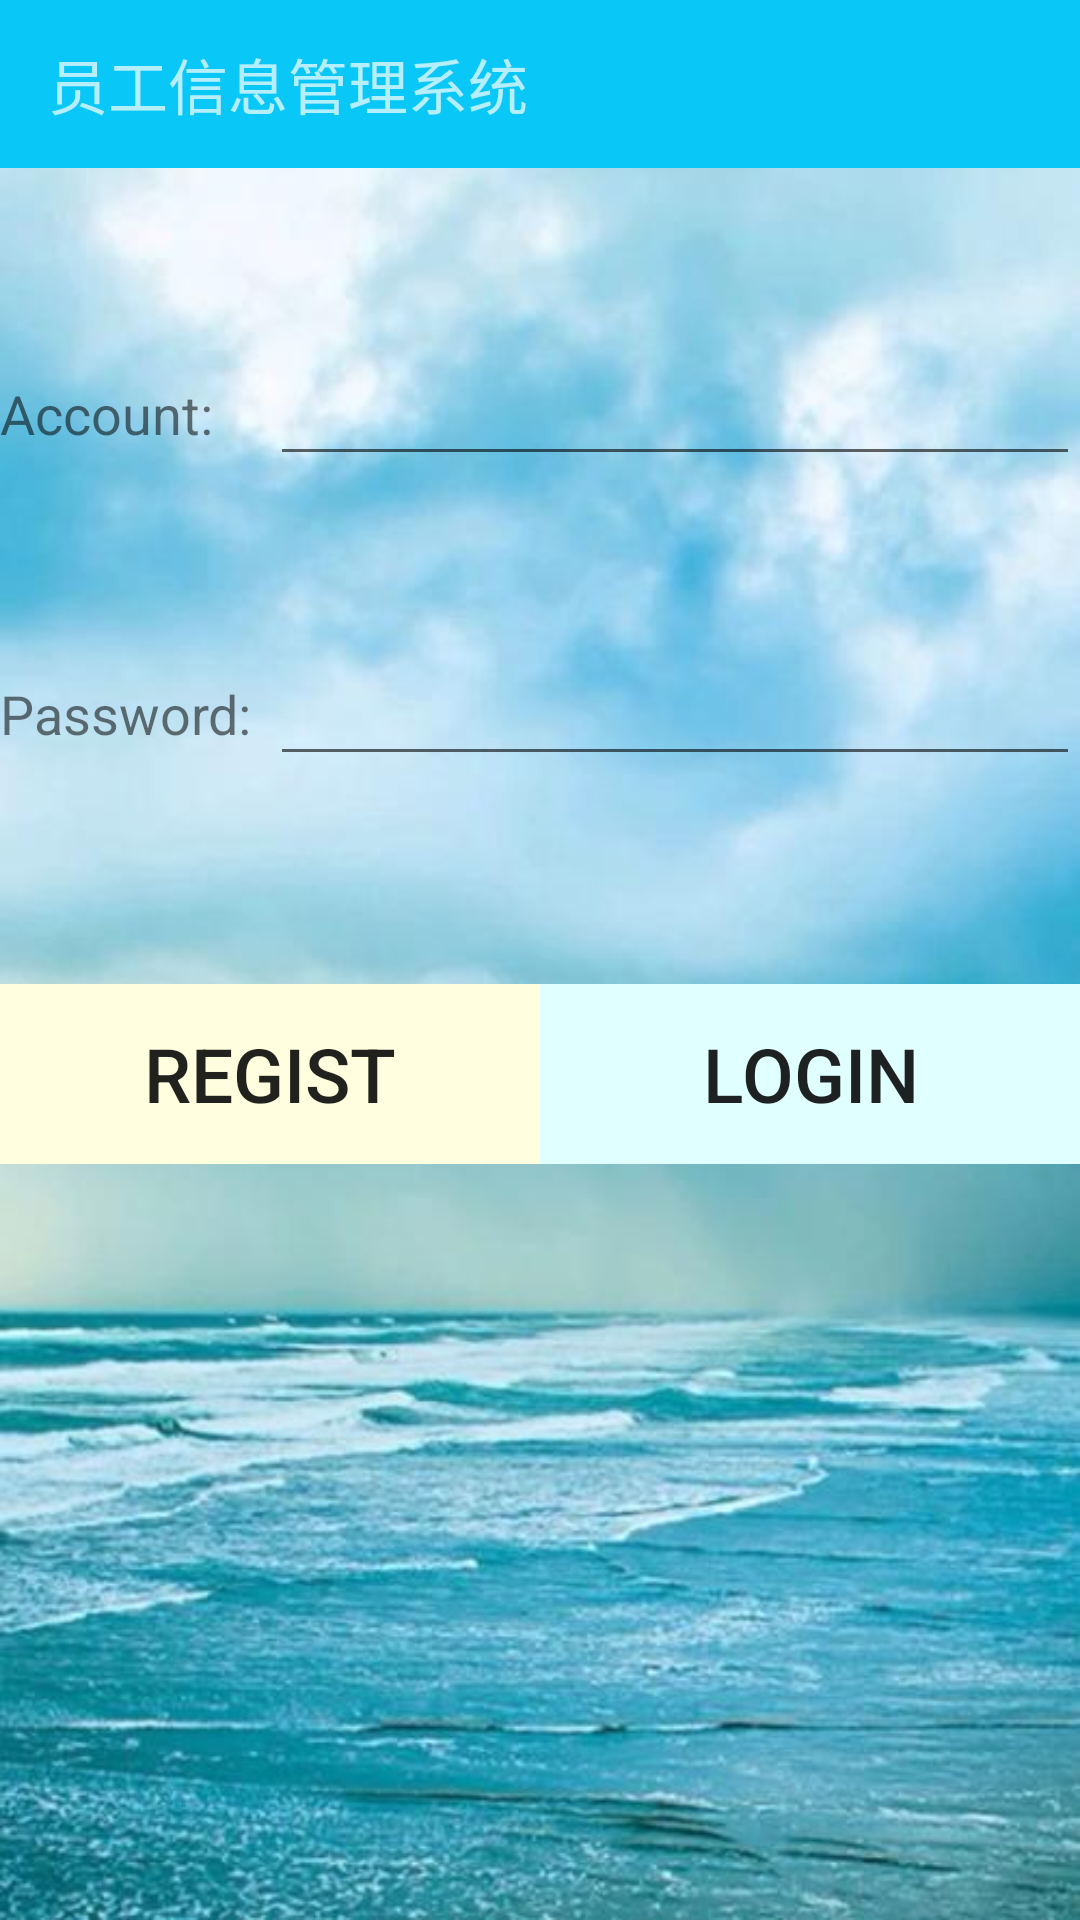

Produce the Android XML layout that renders to this screen, including the resource entries it uses.
<!-- AndroidManifest.xml: application theme AppTheme -->
<!-- res/layout/activity_login.xml -->
<?xml version="1.0" encoding="utf-8"?>
<LinearLayout
    xmlns:android="http://schemas.android.com/apk/res/android"
    android:orientation="vertical"
    android:background="@drawable/background_6"
    android:layout_width="match_parent"
    android:layout_height="match_parent">

    <android.support.v7.widget.Toolbar
        android:id="@+id/toolBar"
        android:layout_width="match_parent"
        android:layout_height="?attr/actionBarSize"
        android:background="?attr/colorPrimary"
        android:layout_marginBottom="2dp"
        android:theme="@style/ThemeOverlay.AppCompat.Dark.ActionBar" >

        <TextView
            android:layout_width="match_parent"
            android:layout_height="wrap_content"
            android:text="员工信息管理系统"
            android:textSize="20sp"/>
    </android.support.v7.widget.Toolbar>

    <LinearLayout
        android:orientation="horizontal"
        android:layout_width="match_parent"
        android:layout_marginTop="50dp"
        android:layout_marginBottom="20dp"
        android:layout_height="60dp">

        <TextView
            android:layout_width="90dp"
            android:layout_height="wrap_content"
            android:layout_gravity="center_vertical"
            android:textSize="18sp"
            android:text="Account:"/>

        <EditText
            android:id="@+id/account"
            android:layout_width="0dp"
            android:layout_height="wrap_content"
            android:layout_weight="1"
            android:layout_gravity="center_vertical"/>

    </LinearLayout>

    <LinearLayout
        android:orientation="horizontal"
        android:layout_width="match_parent"
        android:layout_marginTop="20dp"
        android:layout_marginBottom="20dp"
        android:layout_height="60dp">

        <TextView
            android:layout_width="90dp"
            android:layout_height="wrap_content"
            android:layout_gravity="center_vertical"
            android:textSize="18sp"
            android:text="Password:"/>

        <EditText
            android:id="@+id/password"
            android:layout_width="0dp"
            android:layout_height="wrap_content"
            android:layout_weight="1"
            android:layout_gravity="center_vertical"
            android:inputType="textPassword"/>

    </LinearLayout>

    <LinearLayout
        android:layout_width="match_parent"
        android:orientation="horizontal"
        android:layout_marginTop="40dp"
        android:layout_height="wrap_content">
    <Button
        android:id="@+id/regist"
        android:layout_width="0dp"
        android:layout_height="60dp"
        android:layout_weight="1"
        android:textSize="25dp"
        android:background="#FFFFE0"
        android:text="Regist"/>

        <Button
            android:id="@+id/login"
            android:layout_width="0dp"
            android:layout_height="60dp"
            android:layout_weight="1"
            android:textSize="25dp"
            android:background="	#E0FFFF"
            android:text="Login"
            />
</LinearLayout>
</LinearLayout>
<!-- resources referenced by this layout -->
<resources>
  <!-- drawable background_6: jpg bitmap (drawable, 42376 bytes) -->
  <style name="AppTheme" parent="Theme.AppCompat.Light.NoActionBar">
          
          <item name="colorPrimary">#09C7F7</item>
          <item name="colorPrimaryDark">@color/colorPrimaryDark</item>
          <item name="colorAccent">@color/colorAccent</item>
      </style>
  <!-- not gathered from this repository: default colours our renderer supplied (Android Studio template values) -->
  <color name="colorPrimaryDark">#FF3700B3</color>
  <color name="colorAccent">#FF03DAC5</color>
</resources>
